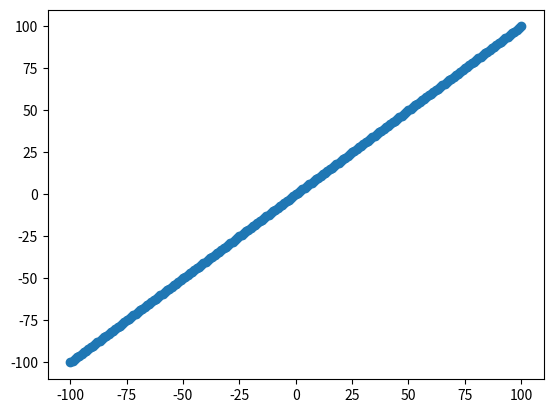

Here is the Python script that generated this plot:
import matplotlib.pyplot as plt

x = []
y = []

for i in range(-100,101):
     x.append(i)
     y.append(i)

#x = [-100,-99,-98,...,99,100]
#y = [-100,-99,-98,...,99,100]

plt.scatter(x,y)
plt.show()